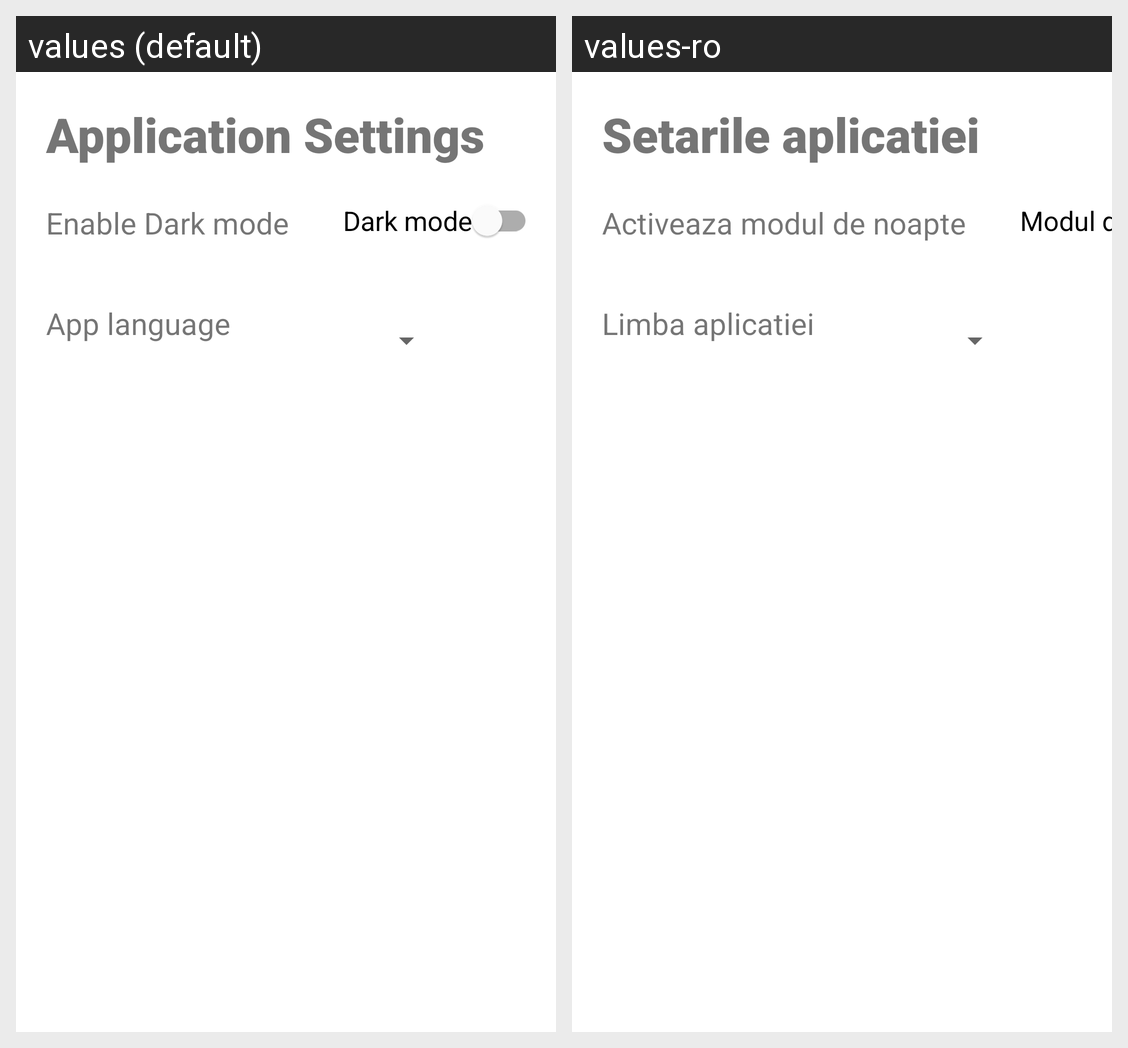

The same Android screen rendered under two of its app's locales, left to right. List the strings drawn on it with the default value and each locale's translation.
Android screen res/layout/fragment_settings.xml rendered under 2 locales, left to right: values (default), values-ro. Device: Nexus 5 (rendered at 1080×1920; each locale shown at half size, 540×960, under a caption strip naming it); theme LightTheme.
Strings drawn on this screen, with the default value and each locale's value (text and hints the layout hard-codes, and strings that could not be matched under every locale, appear in the picture but are not listed):

app_settings
  values: Application Settings
  values-ro: Setarile aplicatiei

dark_mode
  values: Enable Dark mode
  values-ro: Activeaza modul de noapte

dark_mode_select
  values: Dark mode
  values-ro: Modul de noapte

select_language
  values: App language
  values-ro: Limba aplicatiei
